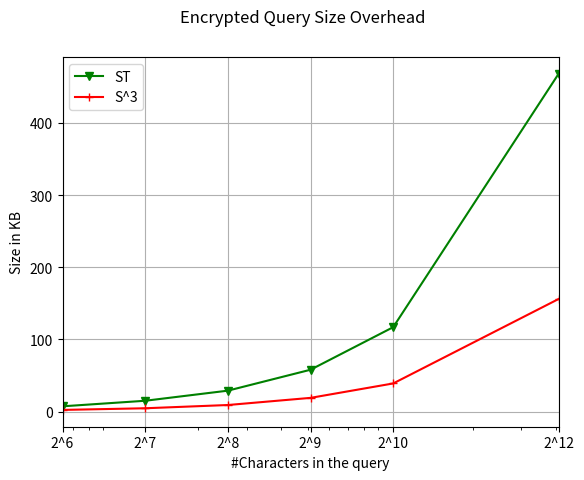

Here is the Python script that generated this plot:
import matplotlib.pyplot as plt
import numpy as np
fig = plt.figure()

#x_values = [500000,1000000,10000000,20000000,30000000]
#y_values_80 = [6.21,14.84,136.95,266.59,375.52]     
#y_values_112 = [8.25,15.06,154.12,286.51,432.87]     
#y_values_128 = [8.64,16.04,163.40,335.43,494.59]     
#y_values_192 = [11.09,23.96,233.69,517.51,737.82]     
#xticks=['500t','1m','10m','20m','30m']
x_values = [2**6,2**7,2**8,2**9,2**10,2**12]
y_values_ST = [7.3,15,29,58,117,468]     
y_values_S3 = [2.3,4.6,9.1,19,39,156]     
xticks=['2^6','2^7','2^8','2^9','2^10','2^12']
ax = plt.gca()
ax.set_xscale('log')

plt.plot(x_values, y_values_ST,'-gv')
plt.plot(x_values, y_values_S3,'-r+')
plt.legend(['ST','S^3'], loc='upper left')
plt.xticks(x_values,xticks)

fig.suptitle('Encrypted Query Size Overhead')
plt.xlabel('#Characters in the query')
plt.ylabel('Size in KB')
plt.autoscale(enable=True, axis='x', tight=True)#plt.axis('tight')
plt.grid()
fig.savefig('token_size_plot.pdf')
plt.show()
